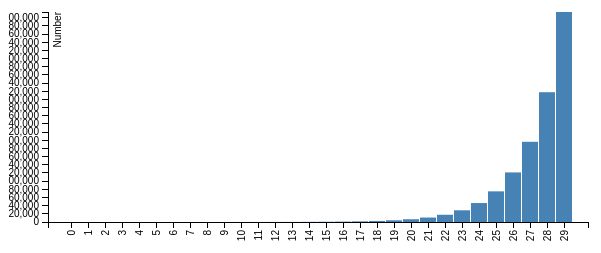
D3 v3 page, settled after 360 driven frames (6 s of simulated time); the page loaded 1 data file(s).


// ── main.js
const margin = {top: 20, right: 20, bottom: 70, left: 40},
width = 600 - margin.left - margin.right,
height = 300 - margin.top - margin.bottom;

const x = d3.scale.ordinal().rangeRoundBands([0, width], .05);

const y = d3.scale.linear().range([height, 0]);

const xAxis = d3.svg.axis()
    .scale(x)
    .orient("bottom");

const yAxis = d3.svg.axis()
    .scale(y)
    .orient("left")

const svg = d3.select("body").append("svg")
    .attr("width", width + margin.left + margin.right)
    .attr("height", height + margin.top + margin.bottom)
    .append("g")
    .attr("transform", 
        "translate(" + margin.left + "," + margin.top + ")");

d3.json("./sequence.json", (error, jsonData) => {
    const data = jsonData.map((value, index) => ({
        index: index,
        value: value
    }));
    yAxis.ticks(jsonData.length)

    x.domain(data.map((d) => d.index));
    y.domain([0, d3.max(data, (d) => d.value)]);

    svg.append("g")
        .attr("class", "x axis")
        .attr("transform", "translate(0," + height + ")")
        .call(xAxis)
        .selectAll("text")
        .style("text-anchor", "end")
        .attr("dx", "-.8em")
        .attr("dy", "-.55em")
        .attr("transform", "rotate(-90)" );

    svg.append("g")
        .attr("class", "y axis")
        .call(yAxis)
        .append("text")
        .attr("transform", "rotate(-90)")
        .attr("y", 6)
        .attr("dy", ".71em")
        .style("text-anchor", "end")
        .text("Number");

    svg.selectAll("bar")
        .data(data)
        .enter().append("rect")
        .style("fill", "steelblue")
        .attr("x", (d) => x(d.index))
        .attr("width", x.rangeBand())
        .attr("y", (d) => y(d.value))
        .attr("height", (d) => height - y(d.value));

});

### data: sequence.json
[
 0,
 1,
 1,
 2,
 3,
 5,
 8,
 13,
 "... 22 more items"
]